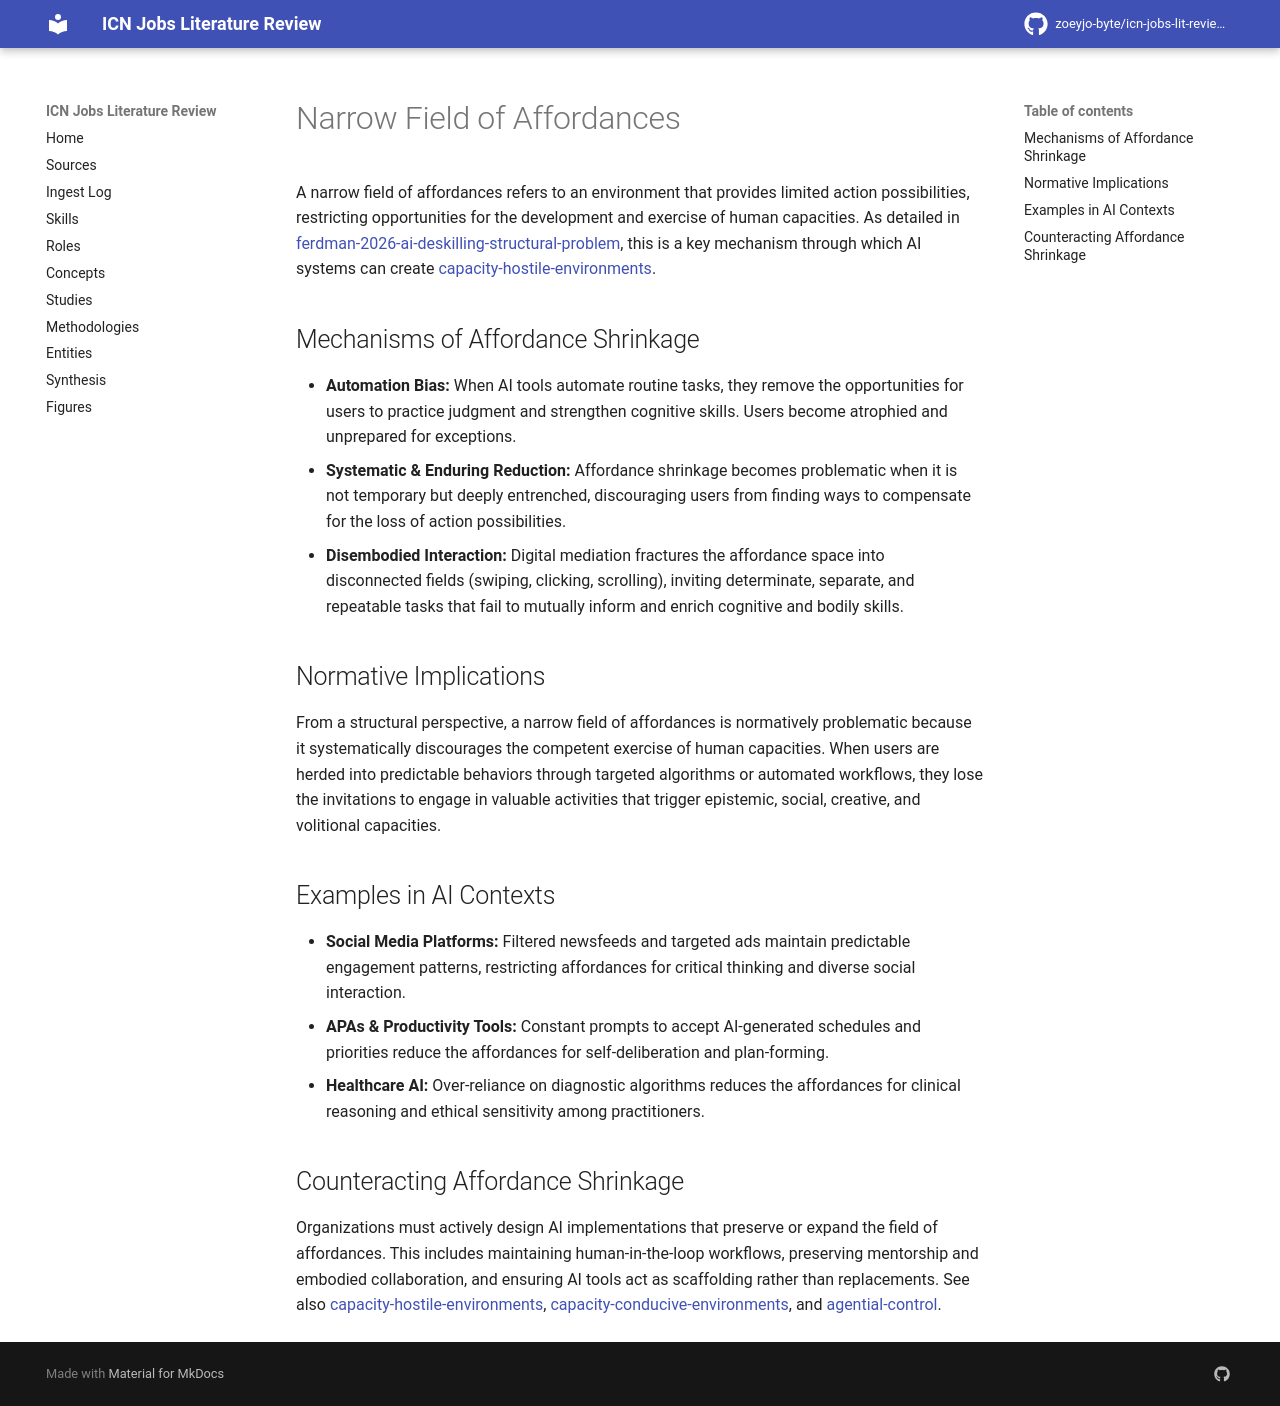

repository: zoeyjo-byte/icn-jobs-lit-review · page: concepts/narrow-field-of-affordances/index.html · generator: mkdocs

# Narrow Field of Affordances

A narrow field of affordances refers to an environment that provides limited action possibilities, restricting opportunities for the development and exercise of human capacities. As detailed in [[ferdman-2026-ai-deskilling-structural-problem]], this is a key mechanism through which AI systems can create [[capacity-hostile-environments]].

## Mechanisms of Affordance Shrinkage
- **Automation Bias:** When AI tools automate routine tasks, they remove the opportunities for users to practice judgment and strengthen cognitive skills. Users become atrophied and unprepared for exceptions.
- **Systematic & Enduring Reduction:** Affordance shrinkage becomes problematic when it is not temporary but deeply entrenched, discouraging users from finding ways to compensate for the loss of action possibilities.
- **Disembodied Interaction:** Digital mediation fractures the affordance space into disconnected fields (swiping, clicking, scrolling), inviting determinate, separate, and repeatable tasks that fail to mutually inform and enrich cognitive and bodily skills.

## Normative Implications
From a structural perspective, a narrow field of affordances is normatively problematic because it systematically discourages the competent exercise of human capacities. When users are herded into predictable behaviors through targeted algorithms or automated workflows, they lose the invitations to engage in valuable activities that trigger epistemic, social, creative, and volitional capacities.

## Examples in AI Contexts
- **Social Media Platforms:** Filtered newsfeeds and targeted ads maintain predictable engagement patterns, restricting affordances for critical thinking and diverse social interaction.
- **APAs & Productivity Tools:** Constant prompts to accept AI-generated schedules and priorities reduce the affordances for self-deliberation and plan-forming.
- **Healthcare AI:** Over-reliance on diagnostic algorithms reduces the affordances for clinical reasoning and ethical sensitivity among practitioners.

## Counteracting Affordance Shrinkage
Organizations must actively design AI implementations that preserve or expand the field of affordances. This includes maintaining human-in-the-loop workflows, preserving mentorship and embodied collaboration, and ensuring AI tools act as scaffolding rather than replacements. See also [[capacity-hostile-environments]], [[capacity-conducive-environments]], and [[agential-control]].
